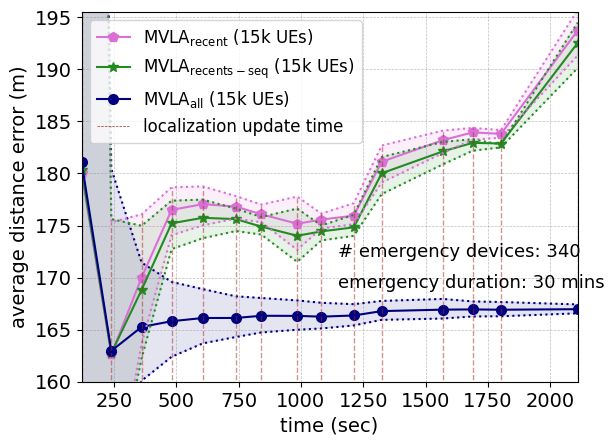

Generate this figure with matplotlib:
import matplotlib.pyplot as plt
import numpy as np

from matplotlib import rc
from matplotlib.ticker import AutoMinorLocator

rc('mathtext', default='regular')
#from matplotlib.ticker import ScalarFormatter
#data
#15k average apd
time = (121.3333187,
        240.3017934,
        361.7600284,
        481.7971508,
        606.8551306,
        739.4784034,
        841.5119859,
        985.2494326,
        1082.049853,
        1211.674369,
        1324.038277,
        1568.091496,
        1688.091496,
        1801.94405,
        2108.409799)
#success_rate_d = (0.71,0.63,0.59,0.48)
ord = (180.0141,
       162.6310,
       170.0076,
       176.5033,
       177.0551,
       176.8184,
       176.0824,
       175.1748,
       175.5720,
       175.9503,
       181.1312,
       183.1969,
       183.9480,
       183.8042,
       193.7156)
minord = (32.0711,
          147.9094,
          163.6497,
          174.0681,
          175.0151,
          175.6687,
          175.3165,
          172.6738,
          174.7073,
          175.1289,
          179.1329,
          181.9560,
          183.2473,
          183.4355,
          191.3137)
maxord = (365.0543,
          175.3282,
          176.0741,
          178.6675,
          178.7597,
          177.8305,
          177.0123,
          177.7847,
          176.1458,
          177.1459,
          182.6861,
          184.1149,
          184.3764,
          184.1679,
          195.6826)

seq = (180.3662333,
       162.7462333,
       168.8225667,
       175.2124,
       175.7454667,
       175.6172752,
       174.8981,
       174.0182333,
       174.4387,
       174.8269333,
       180.0232667,
       182.1174333,
       182.9424,
       182.8811,
       192.5188
         )
minseq = (32.0711,
          147.9851,
          162.2619333,
          172.7328667,
          173.7809,
          174.4708752,
          174.1333667,
          171.5137,
          173.5703,
          174.0075,
          178.023,
          180.8657667,
          182.1843,
          182.5145,
          190.1079)

maxseq = (365.0542667,
          175.6151333,
          174.9819,
          177.3866,
          177.4956667,
          176.6252085,
          175.8227333,
          176.6290667,
          175.0112,
          176.0245333,
          181.5826667,
          183.0281667,
          183.2912,
          182.7801,
          194.4813)

apd = (181.1030,
       162.9641333,
       165.2636,
       165.8114,
       166.1202,
       166.1228,
       166.3342,
       166.3237,
       166.2496,
       166.3623,
       166.7832,
       166.9234,
       166.9449,
       166.9147,
       166.9673
       )


minapd=(32.0711,
        151.5564667,
        160.0896,
        162.3924,
        163.6816,
        164.2936,
        164.7305,
        164.9912,
        165.1145,
        165.4046,
        165.9426,
        166.0688,
        166.2667,
        166.2857,
        166.5694)

maxapd = (365.0543,
          180.4341,
          171.4429,
          169.5899,
          168.8974,
          168.2035,
          168.0424,
          167.8083,
          167.5803,
          167.4488,
          167.7601,
          167.9500,
          167.7133,
          167.6568,
          167.4240)

f, ax1 = plt.subplots()

ax1.grid(color='gray', alpha=0.5, linestyle='dashed', linewidth=0.5)

#legend
lns1 = ax1.plot(time, ord, color="orchid",marker="p", markersize=7, label='$MVLA_{recent}$ (15k UEs)')
#lns2 = ax1.plot(time, onlycellular,color="black",marker="d", markersize=7,  label='RSSI+TOA+AOA (15k UEs)')
lns3 = ax1.plot(time, seq,color="forestgreen",marker="*", markersize=7, label='$MVLA_{recents-seq}$ (15k UEs)')
lns4 = ax1.plot(time, apd, color="navy", marker="o", markersize=7,  label='$MVLA_{all}$ (15k UEs)')

ax1.plot(time,minapd,linestyle='dotted',color="navy")
ax1.plot(time,maxapd,linestyle='dotted',color="navy")
ax1.plot(time,minord,linestyle='dotted',color="orchid")
ax1.plot(time,maxord,linestyle='dotted',color="orchid")
ax1.plot(time,minseq,linestyle='dotted',color="forestgreen")
ax1.plot(time,maxseq,linestyle='dotted',color="forestgreen")

#ax1.plot(time,minonlycellular,linestyle='dotted',color="black")
#ax1.plot(time,maxonlycellular,linestyle='dotted',color="black")

plt.fill_between(time, minapd, maxapd, alpha = .1,color = 'navy')
plt.fill_between(time, minord, maxord, alpha = .1,color = 'orchid')
plt.fill_between(time, minseq, maxseq, alpha = .1,color = 'forestgreen')
#plt.fill_between(time, minonlycellular, maxonlycellular, alpha = .1,color = 'olive')
lns = lns1+lns3+lns4
labs = [l.get_label() for l in lns]

for i in range(len(time)):
    my_selected_date = time[i]
    lnv1 = ax1.vlines(my_selected_date, 0, maxord[i]+0.03, linestyles ="dashed", colors ="brown", alpha=0.5,linewidth=1)   # changed
    #lnv2 = ax1.vlines(my_selected_date, 2.51, ekf[i]+0.005, linestyles ="dashed", colors ="orange",alpha=0.9,linewidth=0.5)   # changed
ax1.axvline(x=time[0],ymin=0.0, ymax=0.03 ,label='localization update time',linestyle ="dashed", color ="brown", alpha=1,linewidth=0.5)
#ax1.legend(lns2, labs, loc=1, fontsize=10)
#ax1.legend(loc=4, fontsize=10)
ax1.legend(loc=2, fontsize=10)
import matplotlib.font_manager as font_manager
font = font_manager.FontProperties(family='Arial',
                                   style='normal', size=12)
ax1.legend(prop=font)

d = .015  # how big to make the diagonal lines in axes coordinates

for tick in ax1.get_xticklabels():
    tick.set_fontname("Arial")
for tick in ax1.get_yticklabels():
    tick.set_fontname("Arial")

ax1.set_ylim(160.0, 195.5)  # most of the data
ax1.set_xlim(121.0, 2108.5)  # most of the data
ax1.tick_params(axis='both', which='major', labelsize=14)
plt.text(1150,172,'# emergency devices: 340',fontsize=13,fontname="Arial")
plt.text(1150,169,'emergency duration: 30 mins',fontsize=13,fontname="Arial")
plt.xlabel(r"time (sec)",fontname="Arial",fontsize=14)
plt.ylabel(r"average distance error (m)",fontname="Arial",fontsize=14)
# ax1.set_title("Average distance error against time" , fontname="Arial", fontsize=14)
plt.show()

